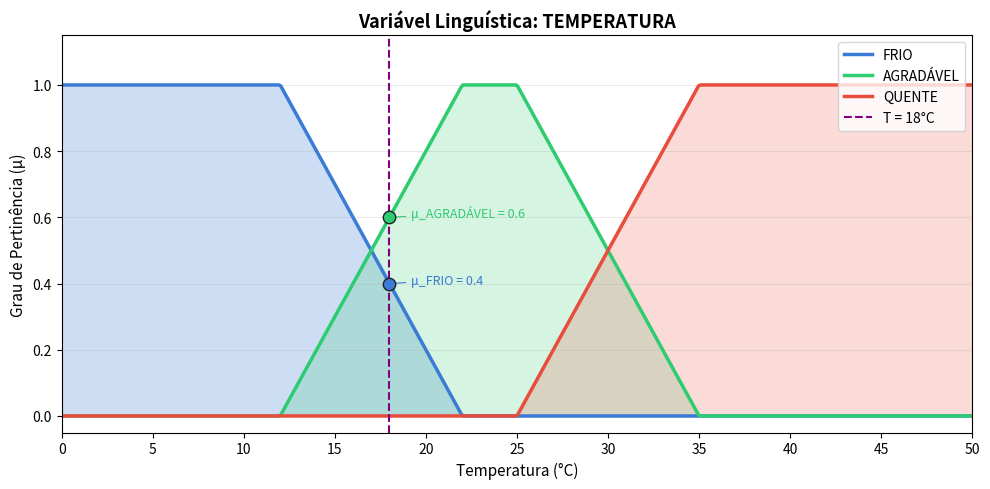

This chart was generated by the following Python code:
# GO1103-ImplementacaoEmPython
# Variáveis linguísticas com funções de pertinência trapezoidais
#
# Parâmetros de TEMPERATURA escolhidos para T=18°C:
#   FRIO:      max(0, min(1, (22-x)/10))  → μ(18) = (22-18)/10 = 0.4
#   AGRADÁVEL: max(0, min((x-12)/10, 1, (35-x)/10)) → μ(18) = (18-12)/10 = 0.6
#   QUENTE:    max(0, min(1, (x-25)/10))  → μ(18) = 0.0
import os
import numpy as np
import matplotlib.pyplot as plt
import matplotlib.patches as mpatches


class VariavelLinguistica:
    def __init__(self, nome, universo):
        self.nome = nome
        self.universo = universo
        self.termos = {}

    def adicionar_termo(self, nome, funcao):
        self.termos[nome] = funcao

    def avaliar(self, valor):
        return {t: f(valor) for t, f in self.termos.items()}


def relatorio(var, valor):
    resultado = var.avaliar(valor)
    print(f"=== Variável Linguística: {var.nome} ===")
    print(f"Universo: {var.universo} | T = {valor}°C\n")
    for termo, mu in resultado.items():
        barra = "█" * int(mu * 20)
        print(f"  μ_{termo:<10}({valor}) = {mu:.2f}  |{barra}")
    print()
    total = sum(resultado.values())
    print(f"  Soma dos graus: {total:.2f}")
    return resultado


def grafico(var, t_exemplo, resultado, saida):
    x = np.linspace(*var.universo, 500)
    cores  = {"FRIO": "#3A7BD5", "AGRADÁVEL": "#2ECC71", "QUENTE": "#E74C3C"}
    alphas = {"FRIO": 0.25,      "AGRADÁVEL": 0.20,      "QUENTE": 0.20}

    fig, ax = plt.subplots(figsize=(10, 5))

    for termo, func in var.termos.items():
        y = np.array([func(xi) for xi in x])
        cor = cores[termo]
        ax.plot(x, y, color=cor, linewidth=2.5, label=termo)
        ax.fill_between(x, 0, y, color=cor, alpha=alphas[termo])

    # Linha vertical em T=t_exemplo
    ax.axvline(t_exemplo, color="purple", linewidth=1.5,
               linestyle="--", label=f"T = {t_exemplo}°C")

    # Pontos e anotações em T=t_exemplo
    for termo, mu in resultado.items():
        if mu > 0:
            cor = cores[termo]
            ax.scatter(t_exemplo, mu, color=cor, edgecolors="#222", s=80, zorder=5)
            ax.annotate(
                f"μ_{termo} = {mu:.1f}",
                (t_exemplo, mu),
                xytext=(t_exemplo + 1.2, mu),
                fontsize=9, color=cor,
                arrowprops=dict(arrowstyle="-", color=cor, lw=0.8),
            )

    ax.set_xlim(var.universo)
    ax.set_ylim(-0.05, 1.15)
    ax.set_xlabel("Temperatura (°C)", fontsize=11)
    ax.set_ylabel("Grau de Pertinência (μ)", fontsize=11)
    ax.set_title(f"Variável Linguística: {var.nome}", fontsize=13, fontweight="bold")
    ax.legend(fontsize=10, loc="upper right")
    ax.grid(axis="y", linewidth=0.5, alpha=0.4)
    ax.set_xticks(range(0, 55, 5))

    plt.tight_layout()
    plt.savefig(saida, dpi=150)
    plt.show()
    print(f"  Gráfico salvo em {saida}")


if __name__ == "__main__":
    # BLOCO 1 — VARIÁVEL: define o nome e o universo de discurso.
    # Para outro problema: mude o nome e o intervalo (ex: 'PRESSÃO', (0, 300)).
    temp = VariavelLinguistica("TEMPERATURA", (0, 50))
    # BLOCO 2 — TERMOS LINGUÍSTICOS: cada lambda define um termo com seus parâmetros.
    # Para outro problema: substitua FRIO/AGRADÁVEL/QUENTE pelos termos do seu domínio
    # e recalibre os números para que os graus somem ≈1 no ponto de teste.
    temp.adicionar_termo("FRIO",
        lambda x: max(0.0, min(1.0, (22 - x) / 10)))
    temp.adicionar_termo("AGRADÁVEL",
        lambda x: max(0.0, min((x - 12) / 10, 1.0, (35 - x) / 10)))
    temp.adicionar_termo("QUENTE",
        lambda x: max(0.0, min(1.0, (x - 25) / 10)))

    # BLOCO 3 — PONTO DE TESTE: T=18°C é o exemplo do slide.
    # Para outro problema, substitua pelo valor de entrada do seu domínio.
    T = 18
    resultado = relatorio(temp, T)

    # Salva em images/ dois níveis acima do script; se não existir, salva no cwd
    try:
        base = os.path.dirname(os.path.abspath(__file__))
    except NameError:
        base = os.getcwd()
    raiz = os.path.abspath(os.path.join(base, "..", "..", "images"))
    if not os.path.isdir(raiz):
        raiz = os.getcwd()
    saida = os.path.join(raiz, "Aula1146.png")
    grafico(temp, T, resultado, saida)
